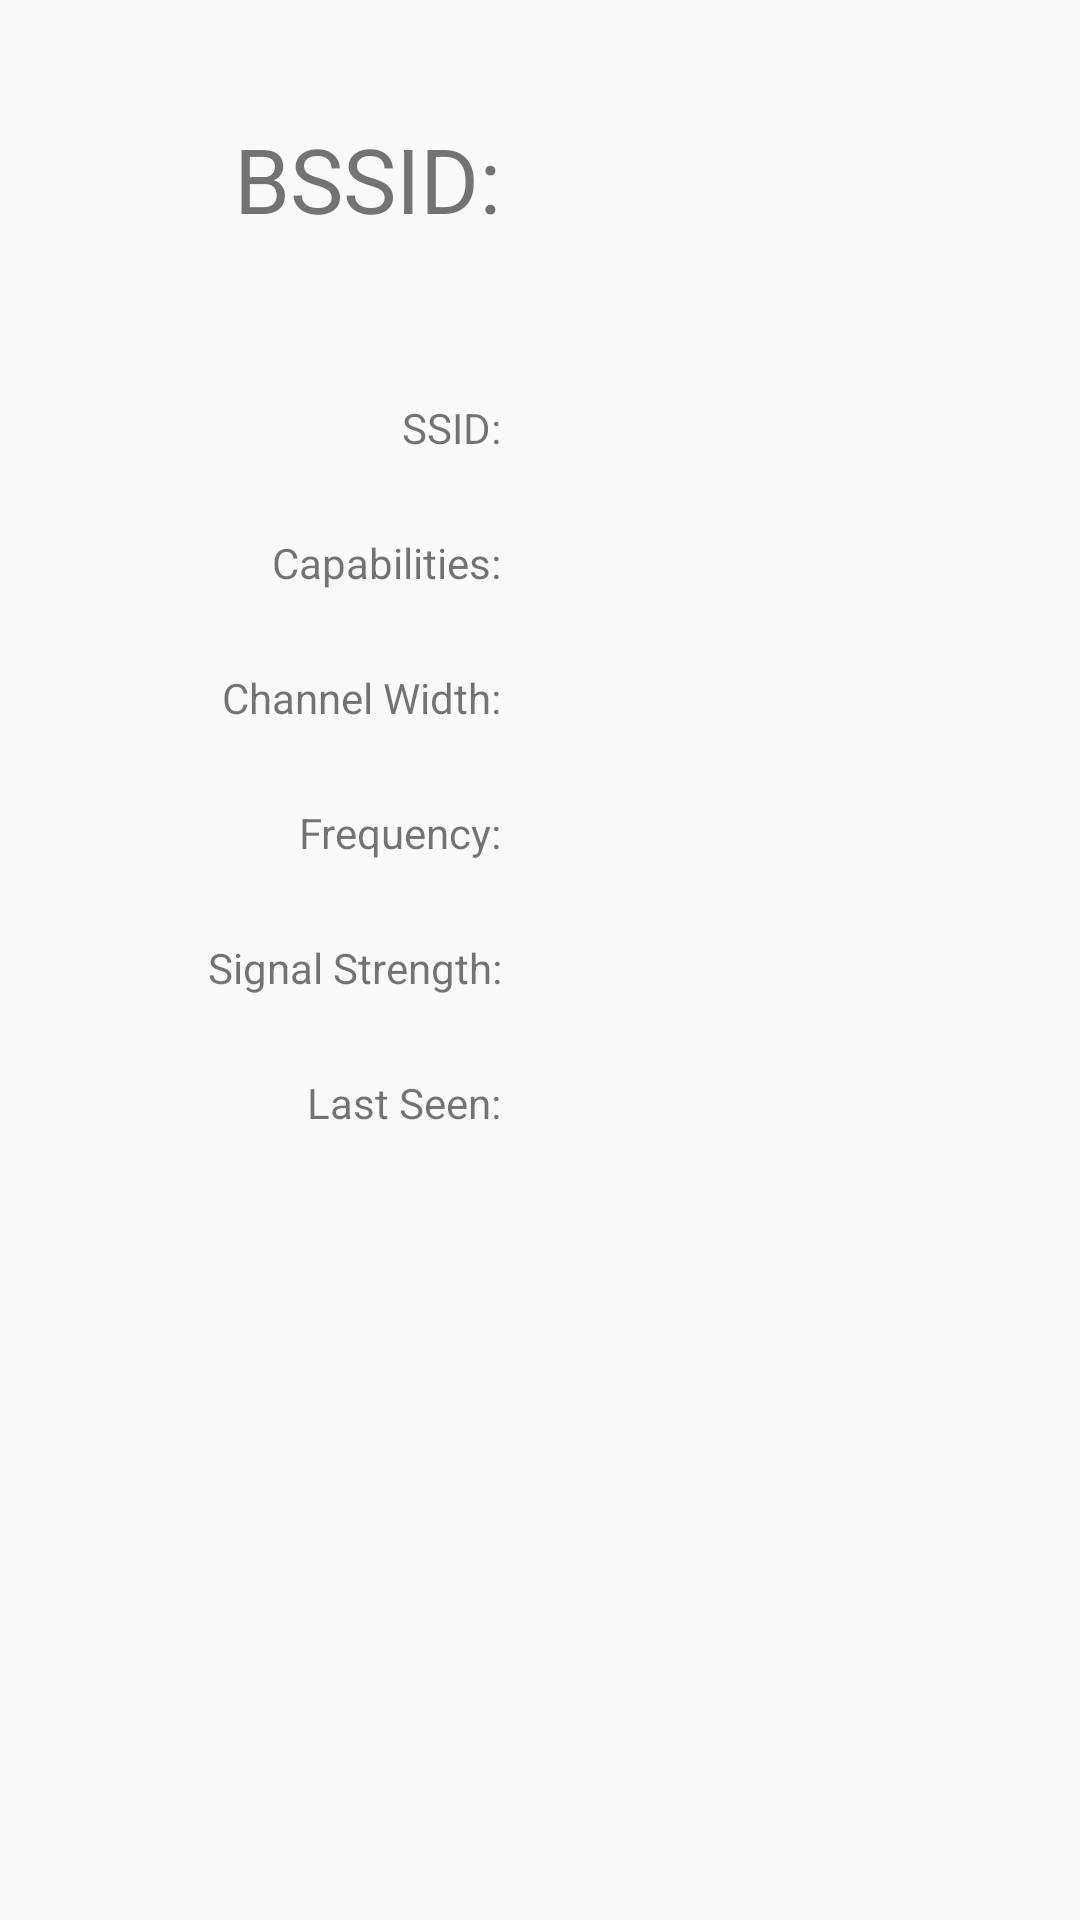

Reconstruct the res/layout file that produces this screen, plus the resources it refers to.
<!-- AndroidManifest.xml: application theme Theme.APViewer -->
<!-- res/layout/activity_detailed_ap.xml -->
<?xml version="1.0" encoding="utf-8"?>
<androidx.constraintlayout.widget.ConstraintLayout xmlns:android="http://schemas.android.com/apk/res/android"
    xmlns:app="http://schemas.android.com/apk/res-auto"
    xmlns:tools="http://schemas.android.com/tools"
    android:id="@+id/main"
    android:layout_width="match_parent"
    android:layout_height="match_parent"
    tools:context=".DetailedAP">

    <TextView
        android:id="@+id/BSSIDLabel"
        android:layout_width="167dp"
        android:layout_height="119dp"
        android:gravity="right|center"
        android:text="BSSID:"
        android:textSize="30sp"
        app:layout_constraintStart_toStartOf="parent"
        app:layout_constraintTop_toTopOf="parent" />

    <TextView
        android:id="@+id/SSIDLabel"
        android:layout_width="167dp"
        android:layout_height="45dp"
        android:layout_marginTop="120dp"
        android:gravity="right|center"
        android:text="SSID:"
        app:layout_constraintStart_toStartOf="parent"
        app:layout_constraintTop_toTopOf="parent" />

    <TextView
        android:id="@+id/CapabilitiesLabel"
        android:layout_width="167dp"
        android:layout_height="45dp"
        android:gravity="right|center"
        android:text="Capabilities:"
        app:layout_constraintStart_toStartOf="parent"
        app:layout_constraintTop_toBottomOf="@+id/SSIDLabel" />

    <TextView
        android:id="@+id/ChannelWidthLabel"
        android:layout_width="167dp"
        android:layout_height="45dp"
        android:gravity="right|center"
        android:text="Channel Width:"
        app:layout_constraintStart_toStartOf="parent"
        app:layout_constraintTop_toBottomOf="@+id/CapabilitiesLabel"
        tools:layout_editor_absoluteY="217dp" />

    <TextView
        android:id="@+id/FrequencyLabel"
        android:layout_width="167dp"
        android:layout_height="45dp"
        android:text="Frequency:"
        android:gravity="right|center"
        app:layout_constraintStart_toStartOf="parent"
        app:layout_constraintTop_toBottomOf="@+id/ChannelWidthLabel" />

    <TextView
        android:id="@+id/SignalStrengthLabel"
        android:layout_width="167dp"
        android:layout_height="45dp"
        android:gravity="right|center"
        android:text="Signal Strength:"
        app:layout_constraintStart_toStartOf="parent"
        app:layout_constraintTop_toBottomOf="@+id/FrequencyLabel" />

    <TextView
        android:id="@+id/LastSeenLabel"
        android:layout_width="167dp"
        android:layout_height="45dp"
        android:gravity="right|center"
        android:text="Last Seen:"
        app:layout_constraintStart_toStartOf="parent"
        app:layout_constraintTop_toBottomOf="@+id/SignalStrengthLabel" />

    <TextView
        android:id="@+id/SSIDView"
        android:layout_width="244dp"
        android:layout_height="45dp"
        android:layout_marginTop="120dp"
        android:gravity="left|center"
        app:layout_constraintEnd_toEndOf="parent"
        app:layout_constraintTop_toTopOf="parent" />

    <TextView
        android:id="@+id/CapabilitiesView"
        android:layout_width="244dp"
        android:layout_height="45dp"
        android:gravity="left|center"
        app:layout_constraintEnd_toEndOf="parent"
        app:layout_constraintTop_toBottomOf="@+id/SSIDView" />

    <TextView
        android:id="@+id/ChannelWidthView"
        android:layout_width="244dp"
        android:layout_height="45dp"
        android:gravity="left|center"
        app:layout_constraintEnd_toEndOf="parent"
        app:layout_constraintTop_toBottomOf="@+id/CapabilitiesView" />

    <TextView
        android:id="@+id/FrequencyView"
        android:layout_width="244dp"
        android:layout_height="45dp"
        android:gravity="left|center"
        app:layout_constraintEnd_toEndOf="parent"
        app:layout_constraintTop_toBottomOf="@+id/ChannelWidthView" />

    <TextView
        android:id="@+id/SignalStrengthView"
        android:layout_width="244dp"
        android:layout_height="45dp"
        android:gravity="left|center"
        app:layout_constraintEnd_toEndOf="parent"
        app:layout_constraintTop_toBottomOf="@+id/FrequencyView" />

    <TextView
        android:id="@+id/LastSeenView"
        android:layout_width="244dp"
        android:layout_height="45dp"
        android:gravity="left|center"
        app:layout_constraintEnd_toEndOf="parent"
        app:layout_constraintTop_toBottomOf="@+id/SignalStrengthView" />

    <TextView
        android:id="@+id/BSSIDView"
        android:layout_width="244dp"
        android:layout_height="119dp"
        android:gravity="left|center"
        android:textSize="30sp"
        app:layout_constraintEnd_toEndOf="parent"
        app:layout_constraintTop_toTopOf="parent" />

</androidx.constraintlayout.widget.ConstraintLayout>
<!-- resources referenced by this layout -->
<resources>
  <style name="Theme.APViewer" parent="android:Theme.Material.Light.NoActionBar" />
</resources>
